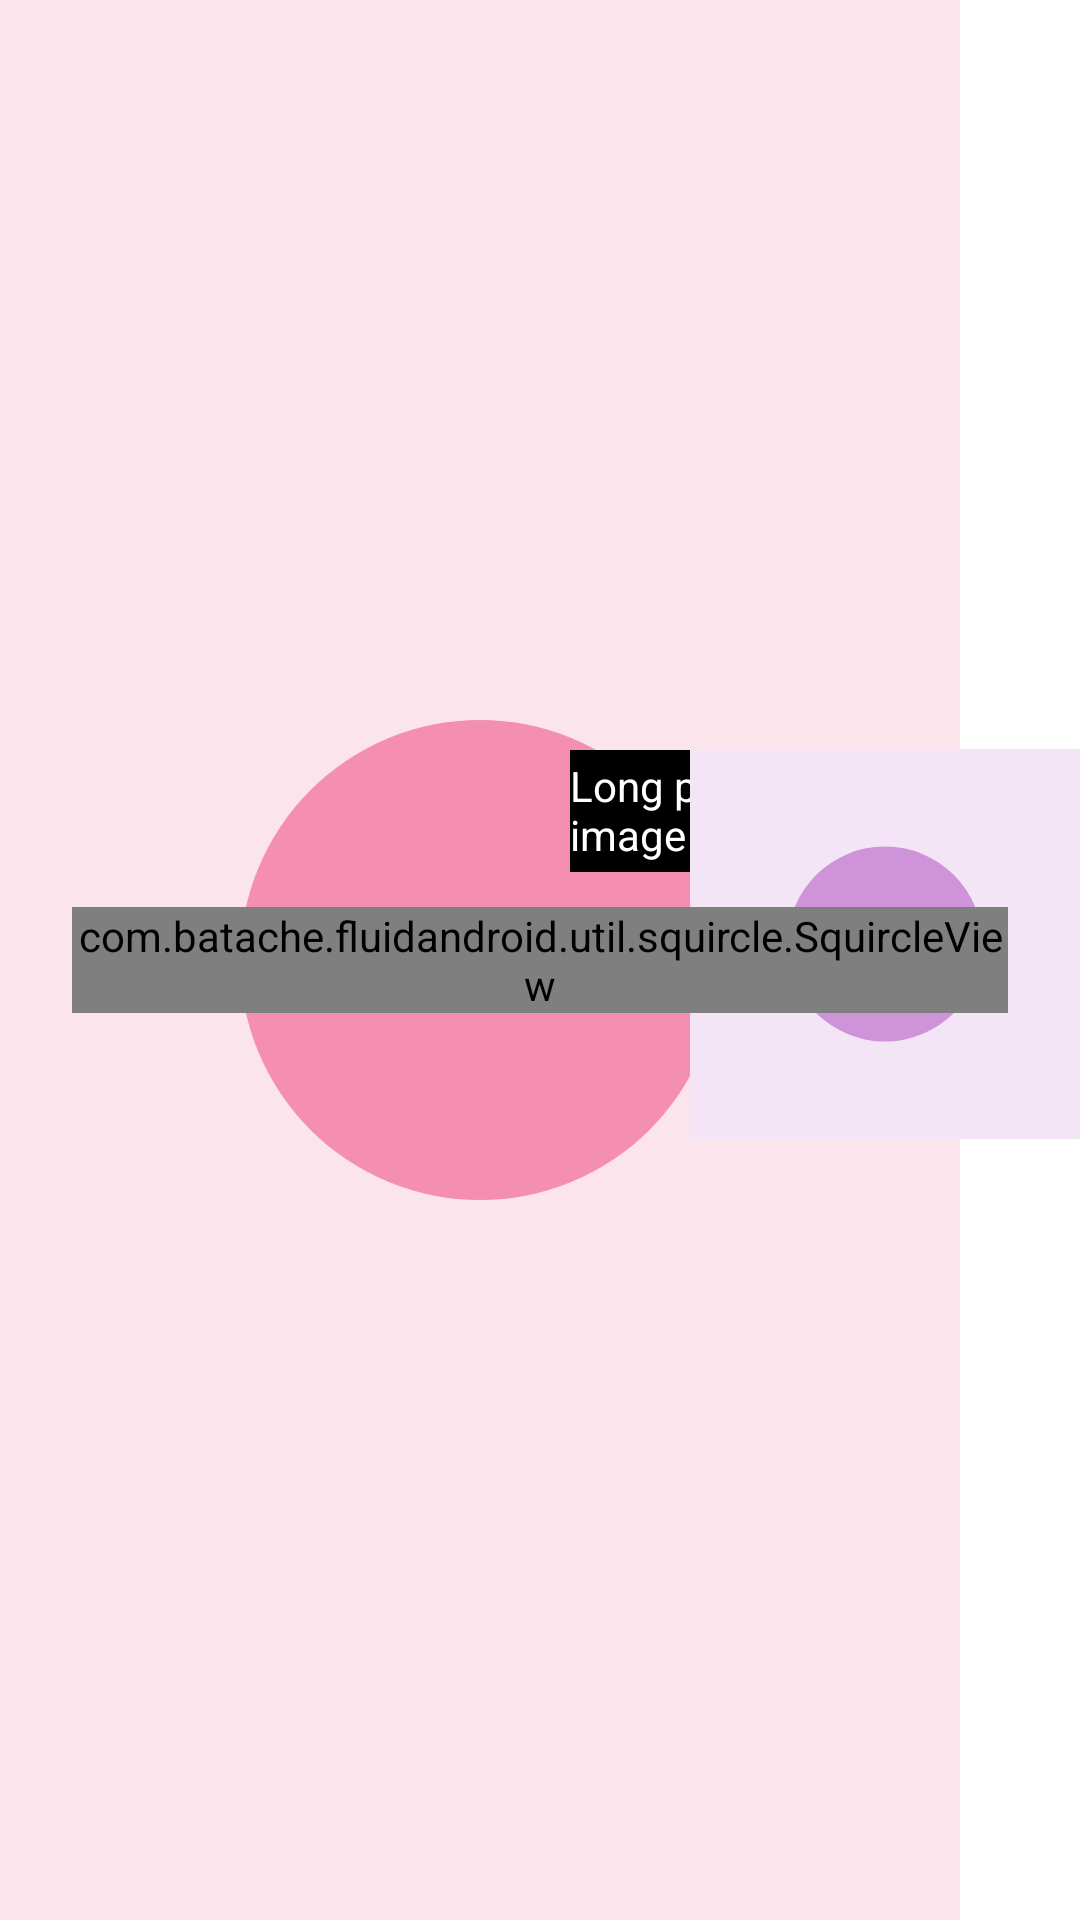

Here is an Android app screen rendered from its layout file. Give the layout XML and the strings, colors and styles it references.
<!-- AndroidManifest.xml: activity theme Theme.FluidAndroid.NoActionBar -->
<!-- res/layout/activity_insta_3d_touch.xml -->
<?xml version="1.0" encoding="utf-8"?>
<androidx.constraintlayout.widget.ConstraintLayout xmlns:android="http://schemas.android.com/apk/res/android"
    xmlns:app="http://schemas.android.com/apk/res-auto"
    xmlns:tools="http://schemas.android.com/tools"
    android:id="@+id/container"
    android:layout_width="match_parent"
    android:layout_height="match_parent"
    android:layout_gravity="center_horizontal"
    android:orientation="vertical"
    tools:context=".app.FaceTimePipActivity">

    <FrameLayout
        android:id="@+id/app"
        android:layout_width="wrap_content"
        android:layout_height="match_parent"
        app:layout_constraintEnd_toEndOf="parent"
        app:layout_constraintStart_toStartOf="parent">

        <ImageView
            android:id="@+id/appFakeBackground"
            android:layout_width="wrap_content"
            android:layout_height="match_parent"
            android:adjustViewBounds="true"
            android:src="@drawable/insta_app" />

        <TextView
            android:id="@+id/description"
            android:layout_width="170dp"
            android:layout_height="wrap_content"
            android:layout_gravity="end"
            android:layout_marginTop="250dp"
            android:background="@color/black"
            android:elegantTextHeight="true"
            android:text="Long press on the top right image to 3D touch ⬇️"
            android:textColor="@color/white"
            app:layout_constraintBottom_toTopOf="@id/image_guideline"
            app:layout_constraintEnd_toEndOf="parent" />

        <FrameLayout
            android:id="@+id/overlay"
            android:layout_width="match_parent"
            android:layout_height="match_parent"
            android:alpha="0">

            <ImageView
                android:id="@+id/overlayBlur"
                android:layout_width="match_parent"
                android:layout_height="match_parent" />

            <View
                android:layout_width="match_parent"
                android:layout_height="match_parent"
                android:alpha="0.1"
                android:background="#000" />

        </FrameLayout>

    </FrameLayout>

    <androidx.constraintlayout.widget.Guideline
        android:id="@+id/image_guideline"
        android:layout_width="wrap_content"
        android:layout_height="wrap_content"
        android:orientation="horizontal"
        app:layout_constraintGuide_percent="0.39" />

    <ImageView
        android:id="@+id/thumbnail"
        android:layout_width="130dp"
        android:layout_height="0dp"
        android:src="@drawable/insta_thumb"
        app:layout_constraintDimensionRatio="1:1"
        app:layout_constraintEnd_toEndOf="@id/app"
        app:layout_constraintTop_toTopOf="@id/image_guideline" />

    <com.batache.fluidandroid.util.squircle.SquircleView
        android:id="@+id/floatingCard"
        android:layout_width="match_parent"
        android:layout_height="wrap_content"
        android:layout_marginHorizontal="24dp"
        android:background="#ffffff"
        app:cornerRadius="16dp"
        app:layout_constraintBottom_toBottomOf="parent"
        app:layout_constraintTop_toTopOf="parent">

        <LinearLayout
            android:layout_width="match_parent"
            android:layout_height="wrap_content"
            android:orientation="vertical">

            <LinearLayout
                android:layout_width="match_parent"
                android:layout_height="wrap_content"
                android:gravity="center_vertical"
                android:paddingHorizontal="12dp"
                android:paddingVertical="8dp">

                <com.google.android.material.imageview.ShapeableImageView
                    android:layout_width="32dp"
                    android:layout_height="32dp"
                    android:src="@drawable/insta_pp"
                    app:shapeAppearanceOverlay="@style/ShapeAppearanceOverlay.FluidAndroid.Circle" />

                <LinearLayout
                    android:layout_width="match_parent"
                    android:layout_height="wrap_content"
                    android:layout_marginStart="8dp"
                    android:orientation="vertical">

                    <TextView
                        android:layout_width="match_parent"
                        android:layout_height="wrap_content"
                        android:text="touficbatache"
                        android:textColor="#000"
                        android:textStyle="bold" />

                    <TextView
                        android:layout_width="match_parent"
                        android:layout_height="wrap_content"
                        android:text="Kadisha Valley"
                        android:textColor="#000" />

                </LinearLayout>

            </LinearLayout>

            <ImageView
                android:layout_width="match_parent"
                android:layout_height="wrap_content"
                android:adjustViewBounds="true"
                android:src="@drawable/insta_pic" />

        </LinearLayout>

    </com.batache.fluidandroid.util.squircle.SquircleView>

</androidx.constraintlayout.widget.ConstraintLayout>
<!-- resources referenced by this layout -->
<resources>
  <color name="black">#FF000000</color>
  <color name="white">#FFFFFFFF</color>
  <!-- drawable insta_app (drawable) -->
  <?xml version="1.0" encoding="utf-8"?>
  <vector xmlns:android="http://schemas.android.com/apk/res/android"
      android:width="360dp"
      android:height="720dp"
      android:viewportWidth="360"
      android:viewportHeight="720">
      <path android:fillColor="#FFFCE4EC" android:pathData="M0,0h360v720h-360z" />
      <path android:fillColor="#FFF48FB1" android:pathData="M180,360m-90,0a90,90 0,1 1,180,0a90,90 0,1 1,-180,0z" />
  </vector>
  <!-- drawable insta_pic (drawable) -->
  <?xml version="1.0" encoding="utf-8"?>
  <vector xmlns:android="http://schemas.android.com/apk/res/android"
      android:width="340dp"
      android:height="255dp"
      android:viewportWidth="340"
      android:viewportHeight="255">
      <path android:fillColor="#FFFFF3E0" android:pathData="M0,0h340v255h-340z" />
      <path android:fillColor="#FFFFCC80" android:pathData="M170,127m-63,0a63,63 0,1 1,127,0a63,63 0,1 1,-127,0z" />
  </vector>
  <!-- drawable insta_pp (drawable) -->
  <?xml version="1.0" encoding="utf-8"?>
  <vector xmlns:android="http://schemas.android.com/apk/res/android"
      android:width="240dp"
      android:height="240dp"
      android:viewportWidth="240"
      android:viewportHeight="240">
      <path android:fillColor="#FFE3F2FD" android:pathData="M0,0h240v240h-240z" />
      <path android:fillColor="#FF90CAF9" android:pathData="M120,120m-60,0a60,60 0,1 1,120,0a60,60 0,1 1,-120,0z" />
  </vector>
  <!-- drawable insta_thumb (drawable) -->
  <?xml version="1.0" encoding="utf-8"?>
  <vector xmlns:android="http://schemas.android.com/apk/res/android"
      android:width="120dp"
      android:height="120dp"
      android:viewportWidth="120"
      android:viewportHeight="120">
      <path android:fillColor="#FFF3E5F5" android:pathData="M0,0h120v120h-120z" />
      <path android:fillColor="#FFCE93D8" android:pathData="M60,60m-30,0a30,30 0,1 1,60,0a30,30 0,1 1,-60,0z" />
  </vector>
  <style name="ShapeAppearanceOverlay.FluidAndroid.Circle" parent="">
          <item name="cornerSize">50%</item>
          <item name="cornerFamily">rounded</item>
          <item name="scrimBackground">#fff</item>
      </style>
  <style name="Theme.FluidAndroid.NoActionBar" parent="Theme.MaterialComponents.Light.NoActionBar">
          
          <item name="colorPrimary">@color/purple_500</item>
          <item name="colorPrimaryVariant">@color/purple_700</item>
          <item name="colorOnPrimary">@color/white</item>
          
          <item name="colorSecondary">@color/teal_200</item>
          <item name="colorSecondaryVariant">@color/teal_700</item>
          <item name="colorOnSecondary">@color/black</item>
  
          
          <item name="android:statusBarColor">@android:color/transparent</item>
          <item name="android:windowLightStatusBar" tools:targetApi="M">?attr/isLightTheme</item>
          <item name="android:navigationBarColor">@android:color/transparent</item>
          <item name="android:windowLightNavigationBar" tools:targetApi="O_MR1">true</item>
          <item name="actionBarStyle">@style/Widget.MaterialComponents.AppBarLayout.Surface</item>
      </style>
  <color name="purple_500">#FF6200EE</color>
  <color name="purple_700">#FF3700B3</color>
  <color name="teal_200">#FF03DAC5</color>
  <color name="teal_700">#FF018786</color>
</resources>
